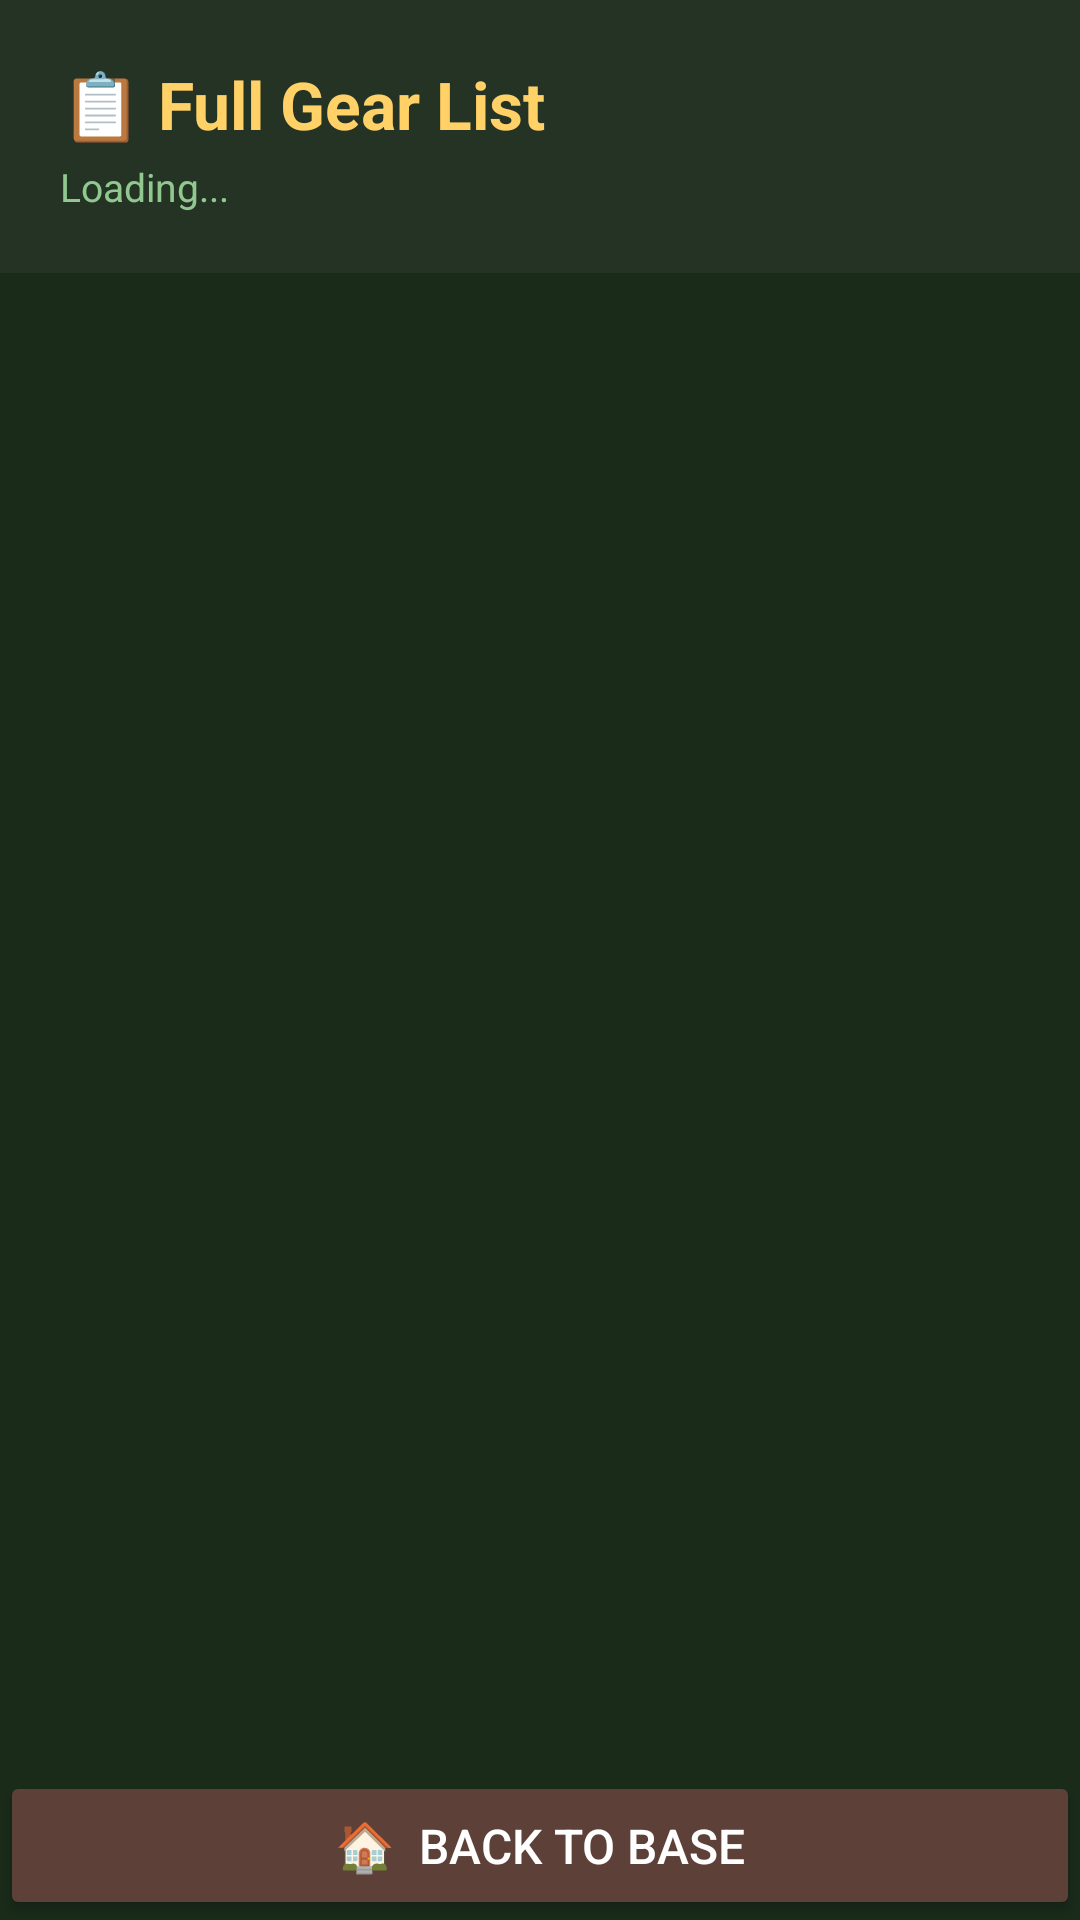

Layout XML and referenced resources for this Android screen:
<!-- AndroidManifest.xml: application theme Theme.CampsiteCommander -->
<!-- res/layout/activity_detailed_view.xml -->
<?xml version="1.0" encoding="utf-8"?>
<LinearLayout
    xmlns:android="http://schemas.android.com/apk/res/android"
    android:layout_width="match_parent"
    android:layout_height="match_parent"
    android:orientation="vertical"
    android:background="@color/forest_dark">

    
    <LinearLayout
        android:layout_width="match_parent"
        android:layout_height="wrap_content"
        android:orientation="vertical"
        android:background="@color/card_background"
        android:padding="20dp">

        <TextView
            android:layout_width="wrap_content"
            android:layout_height="wrap_content"
            android:text="📋 Full Gear List"
            android:textSize="22sp"
            android:textStyle="bold"
            android:textColor="@color/golden_yellow"/>

        
        <TextView
            android:id="@+id/tvGearCount"
            android:layout_width="wrap_content"
            android:layout_height="wrap_content"
            android:text="Loading..."
            android:textSize="13sp"
            android:textColor="@color/light_green"
            android:layout_marginTop="4dp"/>
    </LinearLayout>

    
    <ScrollView
        android:layout_width="match_parent"
        android:layout_height="0dp"
        android:layout_weight="1"
        android:padding="16dp">

        <LinearLayout
            android:id="@+id/containerGearList"
            android:layout_width="match_parent"
            android:layout_height="wrap_content"
            android:orientation="vertical"/>
    </ScrollView>

    
    <Button
        android:id="@+id/btnBackToBase"
        android:layout_width="match_parent"
        android:layout_height="wrap_content"
        android:text="🏠  Back to Base"
        android:textSize="16sp"
        android:backgroundTint="@color/button_brown"
        android:textColor="@color/white"
        android:margin="16dp"
        android:padding="14dp"/>

</LinearLayout>
<!-- resources referenced by this layout -->
<resources>
  <color name="button_brown">#5D4037</color>
  <color name="card_background">#243324</color>
  <color name="forest_dark">#1A2B1A</color>
  <color name="golden_yellow">#FFD166</color>
  <color name="light_green">#90C890</color>
  <color name="white">#FFFFFF</color>
  <style name="Theme.CampsiteCommander" parent="Theme.MaterialComponents.DayNight.DarkActionBar">
          <item name="colorPrimary">@color/forest_dark</item>
          <item name="colorPrimaryDark">@color/colorPrimaryDark</item>
          <item name="colorAccent">@color/golden_yellow</item>
          <item name="android:windowBackground">@color/forest_dark</item>
      </style>
  <color name="colorPrimaryDark">#0F1A0F</color>
</resources>
